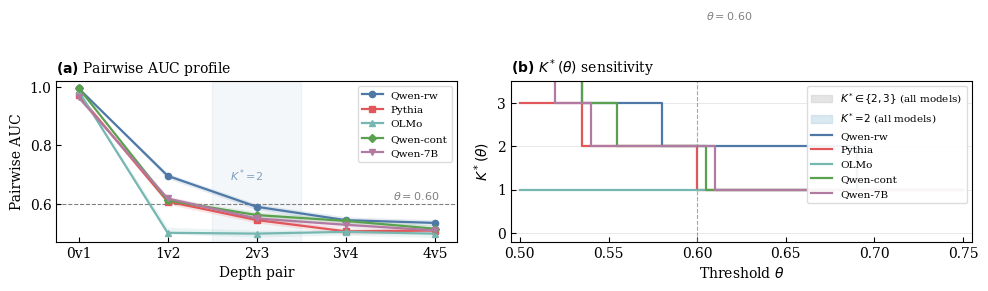

Generate this figure with matplotlib: (Note: this script raises an exception after producing the figure.)
#!/usr/bin/env python3
"""Figure 3: two-panel K*(theta) figure.

Panel (a): Pairwise AUC profile across depth pairs (C4 configs)
Panel (b): K*(theta) sensitivity

Output: docs/paper/figures/fig_kstar_theta.pdf
"""

import matplotlib
matplotlib.use("Agg")
import matplotlib.pyplot as plt
import numpy as np
from pathlib import Path

PAIR_KEYS = ["0v1", "1v2", "2v3", "3v4", "4v5"]

MODELS = {
    "Qwen-rw": {
        "mean":     [0.9956, 0.6955, 0.5893, 0.5435, 0.5340],
        "ci_lower": [0.9946, 0.6859, 0.5795, 0.5333, 0.5238],
        "ci_upper": [0.9976, 0.7041, 0.5991, 0.5551, 0.5448],
    },
    "Pythia": {
        "mean":     [0.9722, 0.6074, 0.5440, 0.5051, 0.5079],
        "ci_lower": [0.9670, 0.5975, 0.5340, 0.4950, 0.4980],
        "ci_upper": [0.9770, 0.6172, 0.5540, 0.5150, 0.5180],
    },
    "OLMo": {
        "mean":     [0.9861, 0.5001, 0.4973, 0.5034, 0.4971],
        "ci_lower": [0.9840, 0.4960, 0.4860, 0.4920, 0.4840],
        "ci_upper": [0.9890, 0.5190, 0.5090, 0.5130, 0.5050],
    },
    "Qwen-cont": {
        "mean":     [0.9971, 0.6112, 0.5609, 0.5409, 0.5141],
        "ci_lower": [0.9963, 0.6015, 0.5511, 0.5308, 0.5035],
        "ci_upper": [0.9978, 0.6213, 0.5712, 0.5508, 0.5255],
    },
    "Qwen-7B": {
        "mean":     [0.9644, 0.6178, 0.5492, 0.5276, 0.5085],
        "ci_lower": [0.9610, 0.6079, 0.5390, 0.5180, 0.4990],
        "ci_upper": [0.9665, 0.6261, 0.5594, 0.5380, 0.5190],
    },
}

TABLEAU = [
    "#4e79a7", "#e15759", "#76b7b2", "#59a14f", "#b07aa1",
    "#ff9da7", "#9c755f", "#bab0ac", "#edc948", "#f28e2b",
]
MARKERS = ["o", "s", "^", "D", "v", "P", "X", "*", "h", "<"]


def compute_kstar(ci_lowers, theta):
    k = 0
    for v in ci_lowers:
        if v >= theta:
            k += 1
        else:
            break
    return k


def main():
    x = np.arange(len(PAIR_KEYS))
    thetas = np.arange(0.50, 0.751, 0.005)

    plt.rcParams.update({
        "font.family": "serif",
        "font.size": 10,
        "axes.linewidth": 0.8,
        "xtick.direction": "in",
        "ytick.direction": "in",
        "xtick.major.width": 0.8,
        "ytick.major.width": 0.8,
    })

    fig, (ax_a, ax_b) = plt.subplots(1, 2, figsize=(10, 3.5),
                                      gridspec_kw={"width_ratios": [1, 1.15]})

    # ── Panel (a): Pairwise AUC profile ─────────────────────────────────
    ax_a.axhline(0.60, color="grey", ls="--", lw=0.8, zorder=1)
    ax_a.text(4.05, 0.607, r"$\theta = 0.60$", fontsize=8, color="grey",
              va="bottom", ha="right")

    ax_a.axvspan(1.5, 2.5, color="#4e79a7", alpha=0.06, zorder=0)
    ax_a.annotate(r"$K^*\!=\!2$", xy=(1.7, 0.68), fontsize=8, color="#4e79a7",
                  alpha=0.7)

    for i, (name, data) in enumerate(MODELS.items()):
        color = TABLEAU[i % len(TABLEAU)]
        marker = MARKERS[i % len(MARKERS)]
        means = data["mean"]
        lo = data["ci_lower"]
        hi = data["ci_upper"]

        ax_a.fill_between(x, lo, hi, color=color, alpha=0.15, linewidth=0)
        ax_a.plot(x, means, "-", color=color, lw=1.6, marker=marker,
                  markersize=4.5, label=name, zorder=3)

    ax_a.set_xticks(x)
    ax_a.set_xticklabels(PAIR_KEYS)
    ax_a.set_xlabel("Depth pair")
    ax_a.set_ylabel("Pairwise AUC")
    ax_a.set_ylim(0.47, 1.02)
    ax_a.set_xlim(-0.25, len(PAIR_KEYS) - 0.75)
    ax_a.legend(fontsize=7.5, loc="upper right", framealpha=0.92,
                edgecolor="0.85", handlelength=2.0)
    ax_a.set_title(r"$\bf{(a)}$" + " Pairwise AUC profile", fontsize=10,
                   loc="left", pad=6)

    # ── Panel (b): K*(θ) sensitivity ────────────────────────────────────
    all_kstar = {}
    for name, data in MODELS.items():
        ci_lo = data["ci_lower"]
        ks = [compute_kstar(ci_lo, t) for t in thetas]
        all_kstar[name] = ks

    kstar_arr = np.array(list(all_kstar.values()))
    k_min = kstar_arr.min(axis=0)
    k_max = kstar_arr.max(axis=0)

    mask_23 = (k_min >= 2) & (k_max <= 3) & (k_min != k_max)
    mask_2  = (k_min == 2) & (k_max == 2)

    for j in range(len(thetas)):
        if mask_23[j]:
            ax_b.axvspan(thetas[j] - 0.0025, thetas[j] + 0.0025,
                         color="#cccccc", alpha=0.5, linewidth=0, zorder=0)
        if mask_2[j]:
            ax_b.axvspan(thetas[j] - 0.0025, thetas[j] + 0.0025,
                         color="#b8d4e3", alpha=0.5, linewidth=0, zorder=0)

    for i, (name, ks) in enumerate(all_kstar.items()):
        color = TABLEAU[i % len(TABLEAU)]
        ax_b.step(thetas, ks, where="post", label=name,
                  linewidth=1.6, color=color)

    ax_b.axvline(x=0.60, color="grey", ls="--", lw=0.8, alpha=0.7)
    ax_b.text(0.605, 5.15, r"$\theta=0.60$", color="grey", fontsize=8,
              va="top")

    import matplotlib.patches as mpatches
    legend_patches = [
        mpatches.Patch(color="#cccccc", alpha=0.5, label=r"$K^*\!\in\!\{2,3\}$ (all models)"),
        mpatches.Patch(color="#b8d4e3", alpha=0.5, label=r"$K^*\!=\!2$ (all models)"),
    ]
    handles_lines = []
    for i, name in enumerate(all_kstar.keys()):
        color = TABLEAU[i % len(TABLEAU)]
        h = plt.Line2D([0], [0], color=color, lw=1.6, label=name)
        handles_lines.append(h)

    ax_b.legend(handles=legend_patches + handles_lines, fontsize=7.5,
                loc="upper right", framealpha=0.92, edgecolor="0.85")

    ax_b.set_xlabel(r"Threshold $\theta$")
    ax_b.set_ylabel(r"$K^*(\theta)$")
    ax_b.set_xlim(0.495, 0.755)
    max_k = max(len(v) for v in MODELS.values())
    ax_b.set_ylim(-0.2, max_k + 0.5)
    ax_b.set_yticks(range(max_k + 1))
    ax_b.grid(axis="y", color="#e0e0e0", linewidth=0.5)
    ax_b.set_title(r"$\bf{(b)}$" + r" $K^*(\theta)$ sensitivity", fontsize=10,
                   loc="left", pad=6)

    fig.tight_layout()

    out_dir = Path(__file__).resolve().parent.parent / "docs" / "paper" / "figures"
    out_dir.mkdir(parents=True, exist_ok=True)
    out_path = out_dir / "fig_kstar_theta.pdf"

    fig.savefig(out_path, bbox_inches="tight")
    fig.savefig(out_path.with_suffix(".png"), bbox_inches="tight", dpi=300)
    plt.close(fig)

    print(f"Models: {list(MODELS.keys())}")
    print(f"Saved: {out_path}")
    pdf_size = out_path.stat().st_size
    assert pdf_size > 3 * 1024, f"PDF too small: {pdf_size}"
    print("OK")


if __name__ == "__main__":
    main()
